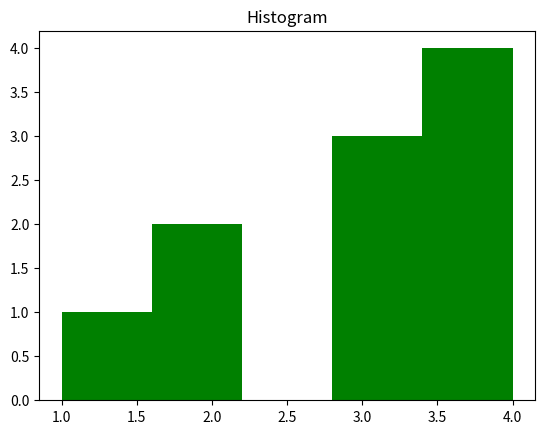

This chart was generated by the following Python code:
import matplotlib.pyplot as plt

data = [1, 2, 2, 3, 3, 3, 4, 4, 4, 4]
plt.hist(data, bins=5, color='green')
plt.title("Histogram")
plt.show()
